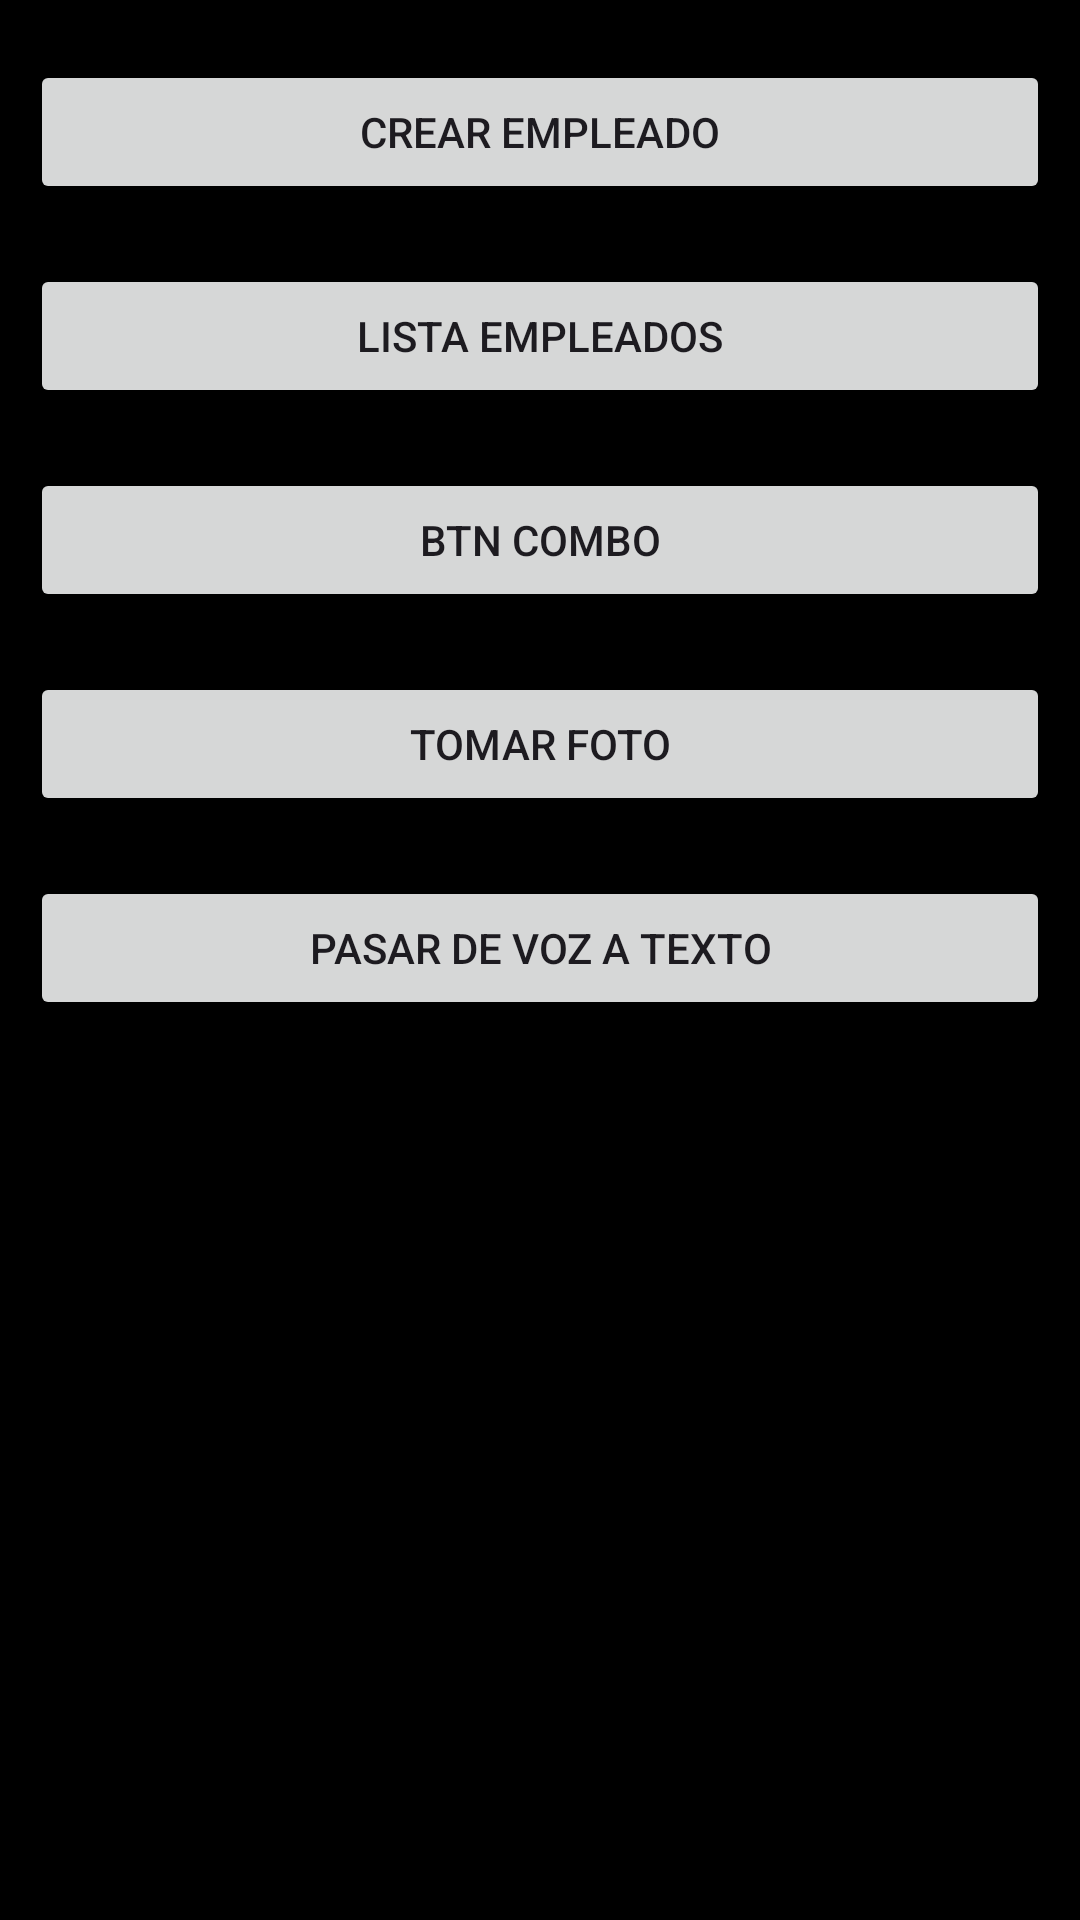

Android layout source for this screen:
<!-- AndroidManifest.xml: application theme Theme.ProgramacionMovil1 -->
<!-- res/layout/activity_two.xml -->
<?xml version="1.0" encoding="utf-8"?>
<androidx.constraintlayout.widget.ConstraintLayout xmlns:android="http://schemas.android.com/apk/res/android"
    xmlns:app="http://schemas.android.com/apk/res-auto"
    xmlns:tools="http://schemas.android.com/tools"
    android:layout_width="match_parent"
    android:layout_height="match_parent"
    android:background="#000000"
    tools:context=".activity_two">

    <Button
        android:id="@+id/btnCrear"
        android:layout_width="0dp"
        android:layout_height="wrap_content"
        android:layout_marginStart="10dp"
        android:layout_marginTop="20dp"
        android:layout_marginEnd="10dp"
        android:text="Crear Empleado"
        app:layout_constraintEnd_toEndOf="parent"
        app:layout_constraintStart_toStartOf="parent"
        app:layout_constraintTop_toTopOf="parent" />

    <Button
        android:id="@+id/btnLista"
        android:layout_width="0dp"
        android:layout_height="wrap_content"
        android:layout_marginStart="10dp"
        android:layout_marginTop="20dp"
        android:layout_marginEnd="10dp"
        android:text="Lista Empleados"
        app:layout_constraintEnd_toEndOf="parent"
        app:layout_constraintStart_toStartOf="parent"
        app:layout_constraintTop_toBottomOf="@+id/btnCrear" />

    <Button
        android:id="@+id/btnCombo"
        android:layout_width="0dp"
        android:layout_height="wrap_content"
        android:layout_marginStart="10dp"
        android:layout_marginTop="20dp"
        android:layout_marginEnd="10dp"
        android:text="Btn Combo"
        app:layout_constraintEnd_toEndOf="parent"
        app:layout_constraintStart_toStartOf="parent"
        app:layout_constraintTop_toBottomOf="@+id/btnLista" />

    <Button
        android:id="@+id/btnFotoTake"
        android:layout_width="0dp"
        android:layout_height="wrap_content"
        android:layout_marginStart="10dp"
        android:layout_marginTop="20dp"
        android:layout_marginEnd="10dp"
        android:text="Tomar Foto"
        app:layout_constraintEnd_toEndOf="parent"
        app:layout_constraintStart_toStartOf="parent"
        app:layout_constraintTop_toBottomOf="@+id/btnCombo" />

    <Button
        android:id="@+id/btnVoz"
        android:layout_width="0dp"
        android:layout_height="wrap_content"
        android:layout_marginStart="10dp"
        android:layout_marginTop="20dp"
        android:layout_marginEnd="10dp"
        android:text="Pasar de voz a texto"
        app:layout_constraintEnd_toEndOf="parent"
        app:layout_constraintStart_toStartOf="parent"
        app:layout_constraintTop_toBottomOf="@+id/btnFotoTake" />

</androidx.constraintlayout.widget.ConstraintLayout>
<!-- resources referenced by this layout -->
<resources>
  <style name="Theme.ProgramacionMovil1" parent="Base.Theme.ProgramacionMovil1" />
  <style name="Base.Theme.ProgramacionMovil1" parent="Theme.Material3.DayNight.NoActionBar">
          
          
      </style>
</resources>
